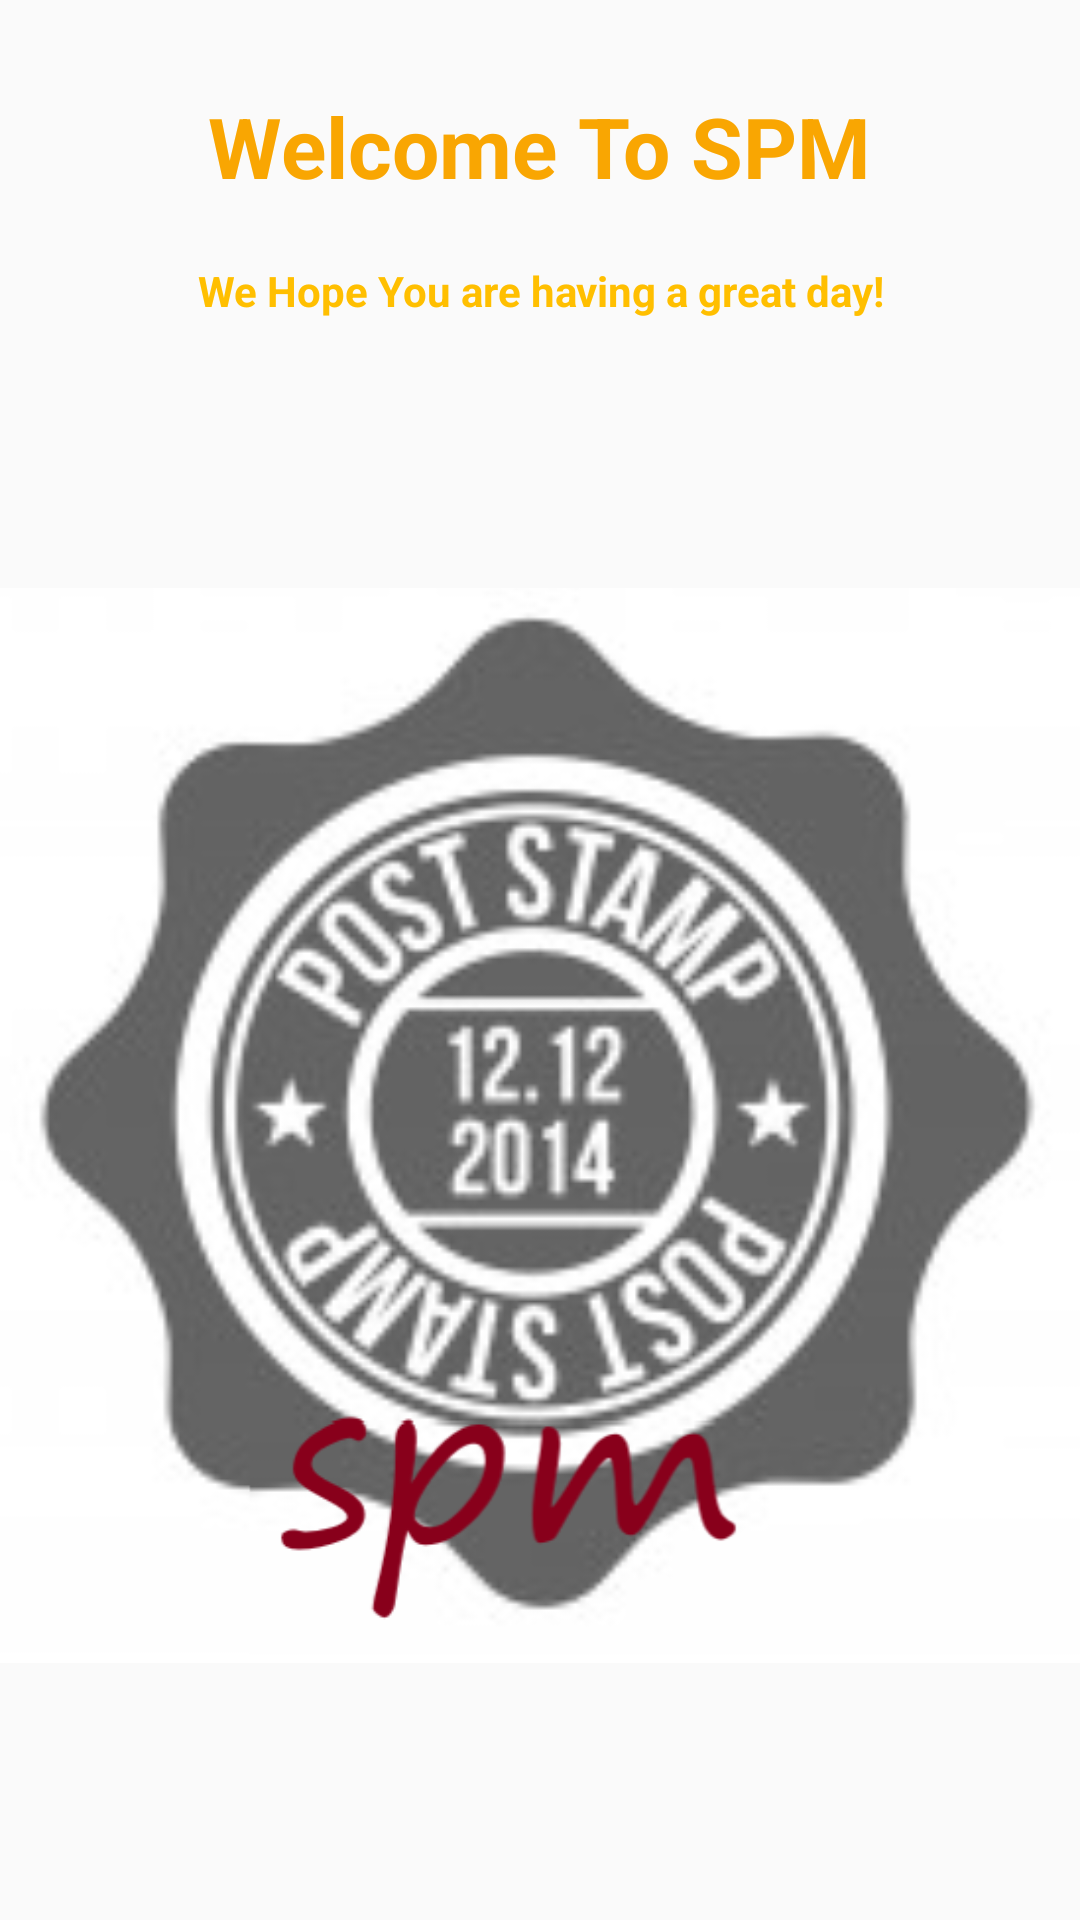

Android layout source for this screen:
<!-- AndroidManifest.xml: application theme AppTheme -->
<!-- res/layout/fragment_home.xml -->
<?xml version="1.0" encoding="utf-8"?>
<androidx.constraintlayout.widget.ConstraintLayout xmlns:android="http://schemas.android.com/apk/res/android"
    xmlns:app="http://schemas.android.com/apk/res-auto"
    xmlns:tools="http://schemas.android.com/tools"
    android:layout_width="match_parent"
    android:layout_height="match_parent">


    <LinearLayout
        android:layout_width="match_parent"
        android:layout_height="0dp"
        android:layout_weight="2"
        android:gravity="center_horizontal"
        android:orientation="vertical"
        tools:ignore="MissingConstraints">

        <TextView
            android:id="@+id/title_text"
            android:layout_width="wrap_content"
            android:layout_height="wrap_content"
            android:layout_marginTop="30dp"
            android:layout_marginBottom="16dp"
            android:gravity="center"
            android:text="Welcome To SPM"
            android:textColor="@color/colorPrimary"
            android:textSize="28sp"
            android:textStyle="bold" />

        <TextView
            android:id="@+id/status"
            android:layout_width="wrap_content"
            android:layout_height="wrap_content"
            android:gravity="center"
            android:padding="4dp"
            android:text="We Hope You are having a great day!"
            android:textColor="@color/colorAccent"
            android:textSize="14sp"
            android:textStyle="bold" />


        <ImageView
            android:id="@+id/imageView"
            android:gravity="center"
            android:layout_width="match_parent"
            android:layout_height="wrap_content"
            app:srcCompat="@drawable/spmlogo" />

    </LinearLayout>


</androidx.constraintlayout.widget.ConstraintLayout>
<!-- resources referenced by this layout -->
<resources>
  <color name="colorAccent">#FFBF00</color>
  <color name="colorPrimary">#F9A602</color>
  <!-- drawable spmlogo: png bitmap (drawable, 151016 bytes) -->
  <style name="AppTheme" parent="Theme.AppCompat.Light.DarkActionBar">
          
          <item name="colorPrimary">@color/colorPrimary</item>
          <item name="colorPrimaryDark">@color/colorPrimaryDark</item>
          <item name="colorAccent">@color/colorAccent</item>
      </style>
  <color name="colorPrimaryDark">#FFBF00</color>
</resources>
